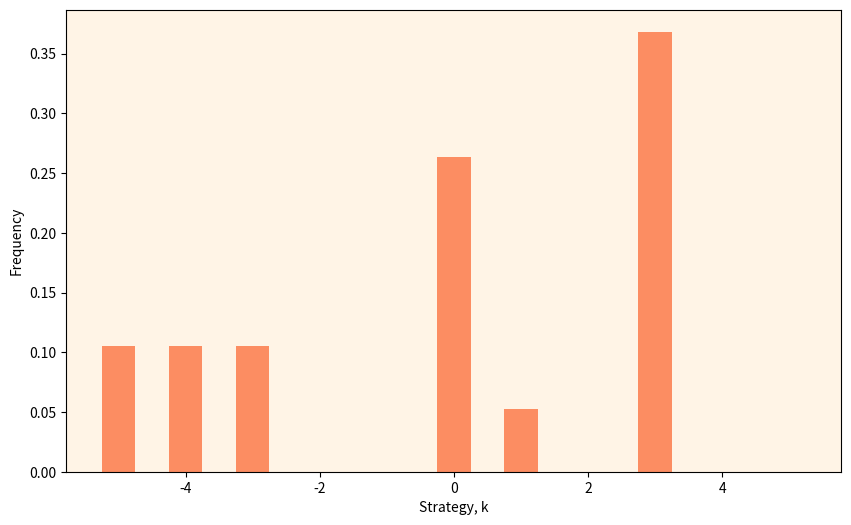
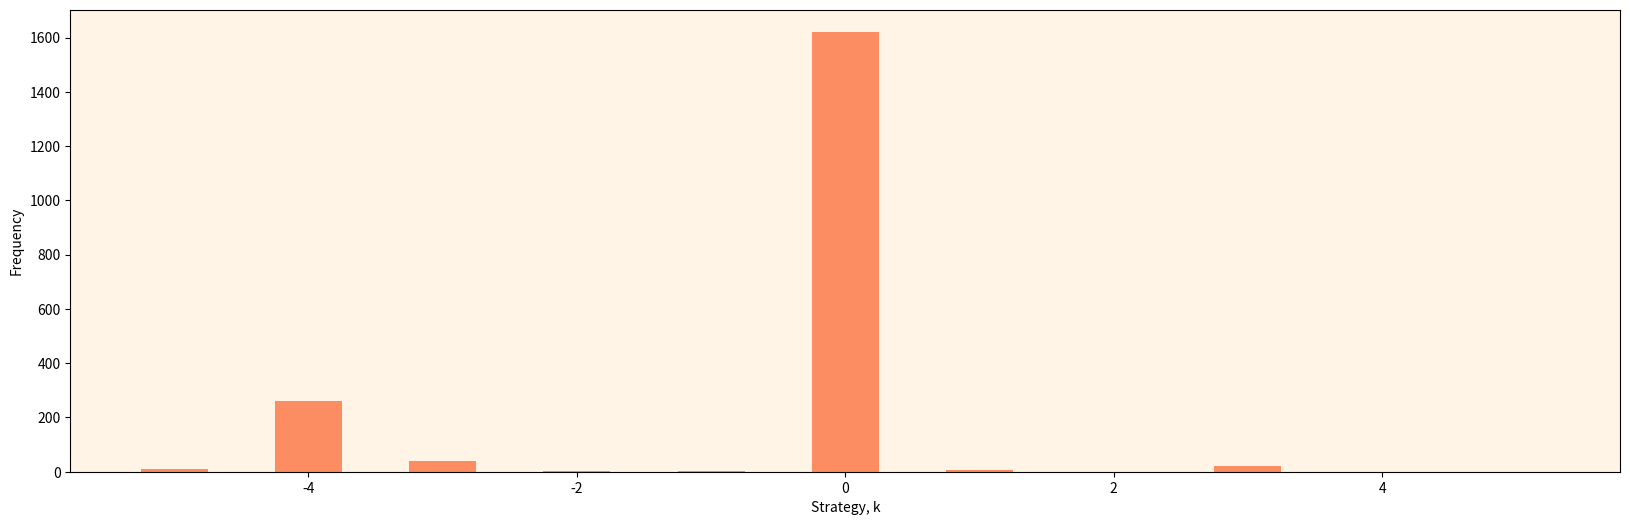

Write the Python code that produced these figures, in order.
import random
import matplotlib.pyplot as plt
from functools import reduce
import itertools as it
from collections import Counter
import numpy as np
from matplotlib.pyplot import figure
import seaborn as sns
import numpy.random as npr

n = 20
m = 10 * n

max_strat = 6
min_strat = -5

max_score = 5
min_score = -5

cost = 1
benefit_score = 1
benefit = 10

generations = 100
mutation_probability = 0.001

class Agent:
    def __init__(self, strategy, score, payoff):
        self.payoff = payoff
        self.strategy = strategy
        self.score = score
        
    def add_score(self, new_score):
        temp_score = new_score + self.score
        if temp_score >= min_score and temp_score <= max_score:
             self.score = temp_score
        elif temp_score <= min_score:
            self.score = min_score
        elif temp_score >= max_score:
            self.score = max_score

def selectOne_t(population):
    max_value     = sum([c.payoff for c in population])
    pick    = random.uniform(0, max_value)
    current = 0
    for agent in population:
        current += agent.payoff
        if current > pick:
            return agent
        
def selectOne(population):
    max_value = sum([c.payoff for c in population])
    selection_probs = [c.payoff/max_value for c in population]
    return population[npr.choice(len(population), p=selection_probs)]


#value = np.random.normal(loc=n/2, scale=1, size=10000)
#plt.hist([v for v in value if (v > 0 and v < n)], bins = 100)
#plt.show()

def get_number_of_agents_to_watch():
    agents_that_watch = int(np.random.normal(loc=10, scale=1))
    while agents_that_watch < 0 or agents_that_watch > 20: # we need to have n-2 because we don't want the donor nor the recipient to be choosen as agents that observe...
        #we also need that the number is at least 2 because we want a donor and a recipient...
        agents_that_watch = int(np.random.normal(loc=10, scale=1))
    return agents_that_watch


#def get_number_of_agents_to_watch():
#    agents_that_watch = int(np.random.normal(loc=(0+20)/2, scale=1))
#    while agents_that_watch < 2 or agents_that_watch > (n-2): # we need to have n-2 because we don't want the donor nor the recipient to be choosen as agents that observe...
#        #we also need that the number is at least 2 because we want a donor and a recipient...
#        agents_that_watch = int(np.random.normal(loc=n/2, scale=1))
#    return agents_that_watch

print(get_number_of_agents_to_watch())


def get_random_normal_strategy():
    random_strategy = random.randint(min_strat, max_strat)
    #random_strategy = round(np.random.normal(loc=(min_strat+max_strat)/2, scale=5))
    #while random_strategy < min_strat or random_strategy > (max_strat): # we need to have n-2 because we don't want the donor nor the recipient to be choosen as agents that observe...
        #we also need that the number is at least 2 because we want a donor and a recipient...
    #    random_strategy = round(np.random.normal(loc=(min_strat+max_strat)/2, scale=5))
    return random_strategy

agents = []
strategies_choosen = []
agent_matrix = np.zeros((n,n))

for i in range(n):
    #agents.append(Agent(random.randint(min_strat, max_strat), 0, 0))
    agents.append(Agent(get_random_normal_strategy(), 0,0))
    
print("generations: {}".format(generations))
for generation in range(int(generations)):
    
    if generation % 10000 == 0:
        print(generation)
        
    for pair in range(m):
        number_of_watchers = get_number_of_agents_to_watch()
        agents_to_sample_from = random.sample(range(n), number_of_watchers)
        donor, recipient = agents[agents_to_sample_from[0]], agents[agents_to_sample_from[1]]
        
        if agent_matrix[agents_to_sample_from[1]][agents_to_sample_from[0]] >= donor.strategy:
            recipient.payoff += benefit
            donor.payoff -= cost
                
            donor.add_score(benefit_score)

            for observer in agents_to_sample_from:
                if agent_matrix[agents_to_sample_from[1]][observer] >= 0:
                    agent_matrix[agents_to_sample_from[0]][observer] += benefit_score
                else :
                    agent_matrix[agents_to_sample_from[0]][observer] -= benefit_score
        else:
            donor.add_score(-benefit_score)
            for observer in agents_to_sample_from:
                if agent_matrix[agents_to_sample_from[1]][observer] >= 0:
                    agent_matrix[agents_to_sample_from[0]][observer] -= benefit_score
                else :
                    agent_matrix[agents_to_sample_from[0]][observer] += benefit_score
            
    #    recipient.payoff += c
    #    donor.payoff += c
    # we need to add +c because otherwise we will have trouble selecting an agent...
    #for agent in agents:
    #    if agent.payoff < 0:
    #        agent.payoff = 0

    current_payoffs = []
    for agent in agents:
        current_payoffs.append(agent.payoff)
            
    min_payoff = min(current_payoffs)
        
    if min_payoff <= 0:
        for agent in agents:
            agent.payoff = agent.payoff + (-1)*min_payoff + 1
    elif min_payoff >1:
        for agent in agents:
            agent.payoff = agent.payoff - (min_payoff -  1)
    
    new_agents = []

    
    if sum([c.payoff for c in agents]) == 0:
        for agent_toCopy in agents:
            new_agents.append(Agent(agent_toCopy.strategy, 0,0))
    else:
        for agent in range(n):
            random_value = random.uniform(0.000, 1.000)

            if random_value <= mutation_probability:
                new_agents.append(Agent(get_random_normal_strategy(), 0,0))
            else:
                parent = selectOne(agents)
                new_agents.append(Agent(parent.strategy, 0,0))
            
    agents = new_agents
    
    for agent in agents:
        strategies_choosen.append(agent.strategy)    
        
    if generation % 100000 == 0:
        figure(figsize=(10, 6), dpi=80)
        ax = plt.gca()
        ax.set_facecolor("#fff4e6")

        plt.xlabel('Strategy, k')
        plt.ylabel('Frequency')
        strategies_choosen_np = np.array(strategies_choosen)
        plt.hist(strategies_choosen_np, bins=np.arange(strategies_choosen_np.min(), strategies_choosen_np.max()+1)-0.5, color=sns.color_palette('Set2')[1], rwidth = 0.5, density=True)

        plt.show()
        
    agent_matrix = np.zeros((n,n))
    
print("Done :D")

figure(figsize=(20, 6), dpi=280)
ax = plt.gca()
ax.set_facecolor("#fff4e6")

plt.xlabel('Strategy, k')
plt.ylabel('Frequency')
strategies_choosen_np = np.array(strategies_choosen)
plt.hist(strategies_choosen_np, bins=np.arange(strategies_choosen_np.min(), strategies_choosen_np.max()+1)-0.5, color=sns.color_palette('Set2')[1], rwidth = 0.5)

plt.show()

